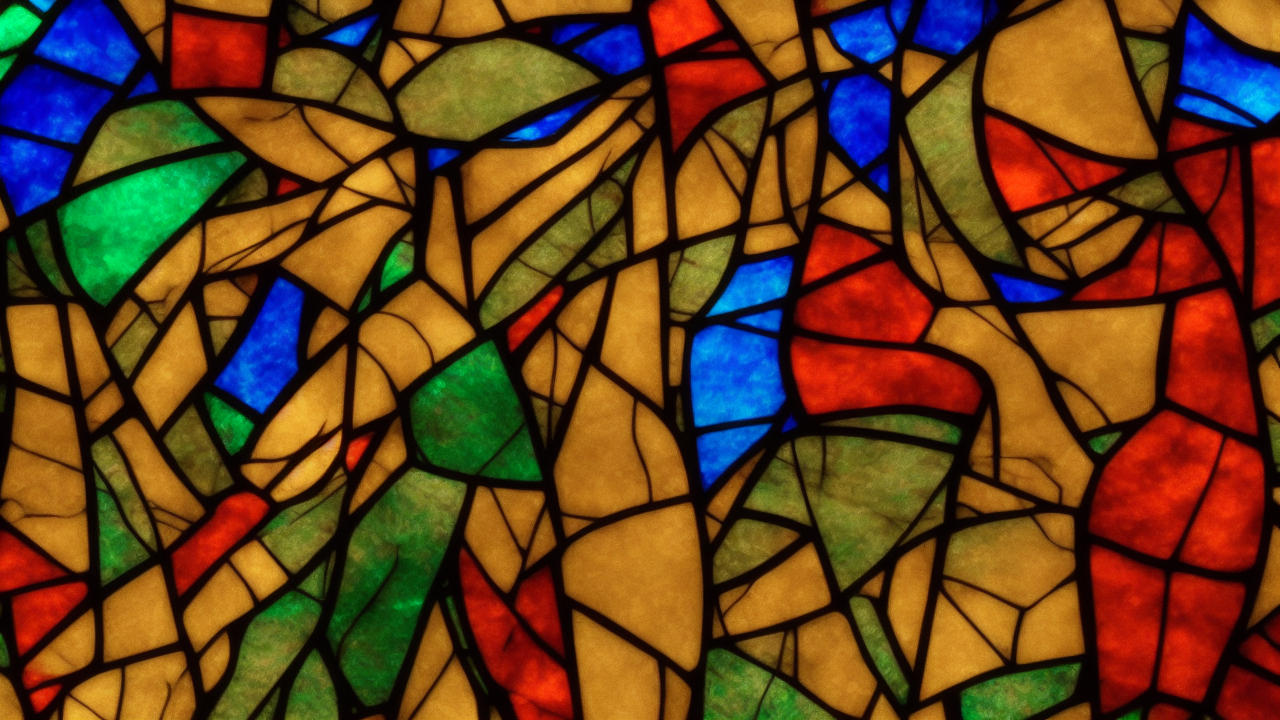
Generation parameters embedded in this image by AUTOMATIC1111 Stable Diffusion web UI or a fork of it (Forge, ...) (PNG 'parameters' text chunk):
stained glass style, A stained glass scene illustrating the biblical theme of wrath, high quality, cinematic detail
Steps: 25, Sampler: Euler a, Schedule type: Automatic, CFG scale: 7.0, Seed: 3733729184, Size: 1280x720, Model hash: 6ce0161689, Model: v1-5-pruned-emaonly, Version: v1.10.1